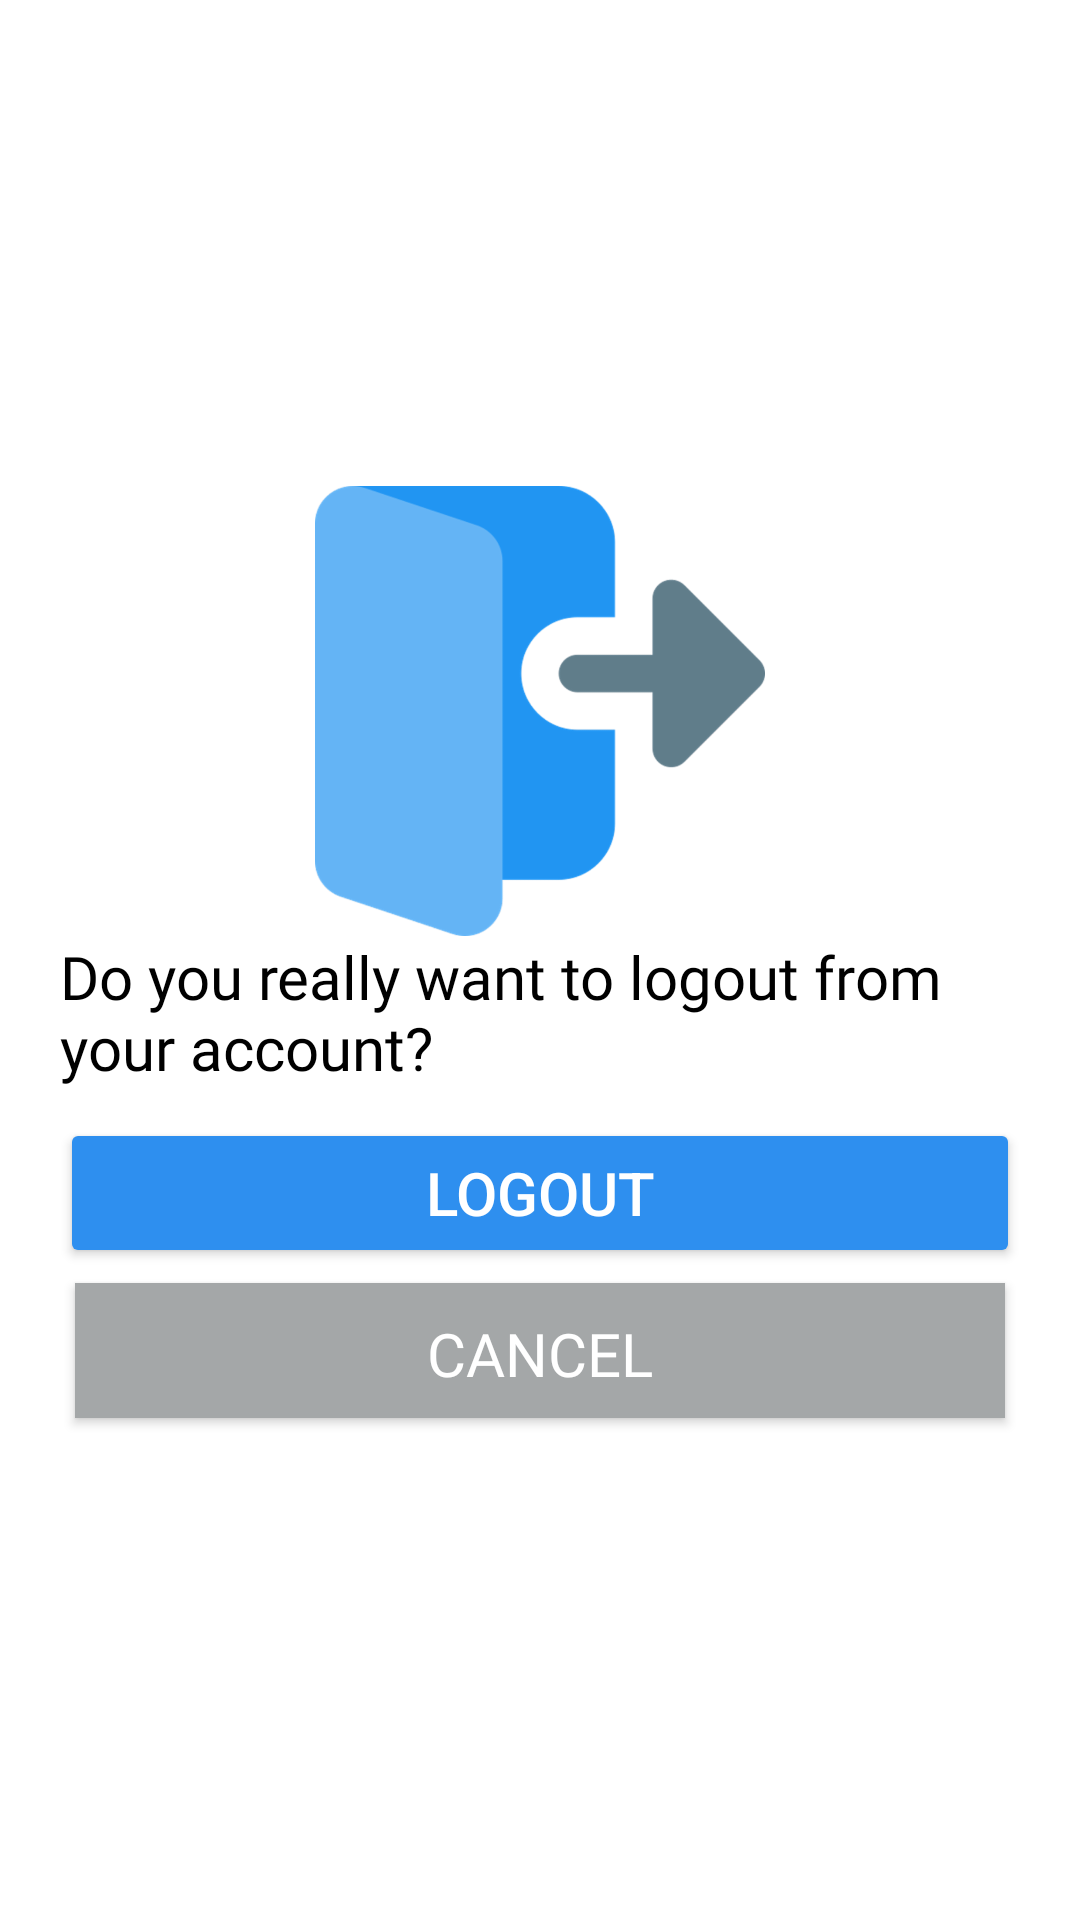

Reconstruct the res/layout file that produces this screen, plus the resources it refers to.
<!-- AndroidManifest.xml: application theme Theme.TrackNowDemo -->
<!-- res/layout/logout_confirm_popup_view.xml -->
<?xml version="1.0" encoding="utf-8"?>
<LinearLayout xmlns:android="http://schemas.android.com/apk/res/android"
    xmlns:app="http://schemas.android.com/apk/res-auto"
    xmlns:tools="http://schemas.android.com/tools"
    android:layout_width="match_parent"
    android:layout_height="match_parent"
    tools:context=".ui.profile.LoginActivity"
    android:orientation="vertical"
    android:background="#fff"
    android:gravity="center"
    android:padding="20dp">
    <ScrollView
        android:layout_width="match_parent"
        android:layout_height="wrap_content">
        <LinearLayout
            android:layout_width="match_parent"
            android:layout_height="wrap_content"
            android:layout_marginTop="20dp"
            android:layout_marginBottom="20dp"
            android:orientation="vertical">
            <ImageView
                android:id="@+id/logoImage"
                android:layout_width="150dp"
                android:layout_height="150dp"
                android:layout_gravity="center"
                android:src="@drawable/logout"
                 />

            <TextView
                android:id="@+id/welcomeText"
                android:layout_width="wrap_content"
                android:layout_height="wrap_content"
                android:fontFamily="@font/bangers"
                android:text="Do you really want to logout from your account?"
                android:textColor="@color/black"
                android:textSize="20sp"
                android:layout_gravity="center"
                />

            <com.google.android.material.button.MaterialButton
                android:id="@+id/logoutBtn"
                style="@style/Widget.AppCompat.Button.Colored"
                android:layout_width="match_parent"
                android:layout_height="50dp"
                android:layout_marginTop="10dp"
                android:layout_marginBottom="5dp"
                android:text="Logout"
                android:textSize="20sp"
                app:cornerRadius="8dp"
                app:strokeColor="#6C7DEA"
                app:strokeWidth="2dp" />

            <com.google.android.material.button.MaterialButton
                android:id="@+id/cancelBtn"
                style="@style/Widget.AppCompat.Button.Colored"
                android:layout_width="match_parent"
                android:layout_height="45dp"
                android:layout_marginLeft="5dp"
                android:layout_marginRight="5dp"
                android:layout_marginBottom="5dp"
                android:background="#AEAEAE"
                android:backgroundTint="#818181"
                android:fontFamily="@font/antic"
                android:text="Cancel"
                android:textColor="#fff"
                android:textSize="20sp"
                app:backgroundTint="#A4A7A8"
                app:cornerRadius="8dp"
                app:strokeColor="#6C7DEA"
                app:strokeWidth="2dp" />
        </LinearLayout>
    </ScrollView>
</LinearLayout>
<!-- resources referenced by this layout -->
<resources>
  <color name="black">#FF000000</color>
  <!-- drawable logout: png bitmap (drawable-hdpi, 11964 bytes) -->
  <style name="Theme.TrackNowDemo" parent="Theme.MaterialComponents.Light">
          
          <item name="colorPrimary">#2E8FEF</item>
          <item name="colorPrimaryVariant">@color/purple_700</item>
          <item name="colorOnPrimary">@color/white</item>
          
          <item name="colorSecondary">@color/teal_200</item>
          <item name="colorSecondaryVariant">@color/teal_700</item>
          <item name="colorOnSecondary">@color/black</item>
          
          <item name="android:statusBarColor">?attr/colorPrimaryVariant</item>
          
          <item name="android:windowContentTransitions">true</item>
      </style>
  <color name="purple_700">#FF3700B3</color>
  <color name="white">#FFFFFFFF</color>
  <color name="teal_200">#FF03DAC5</color>
  <color name="teal_700">#FF018786</color>
</resources>
